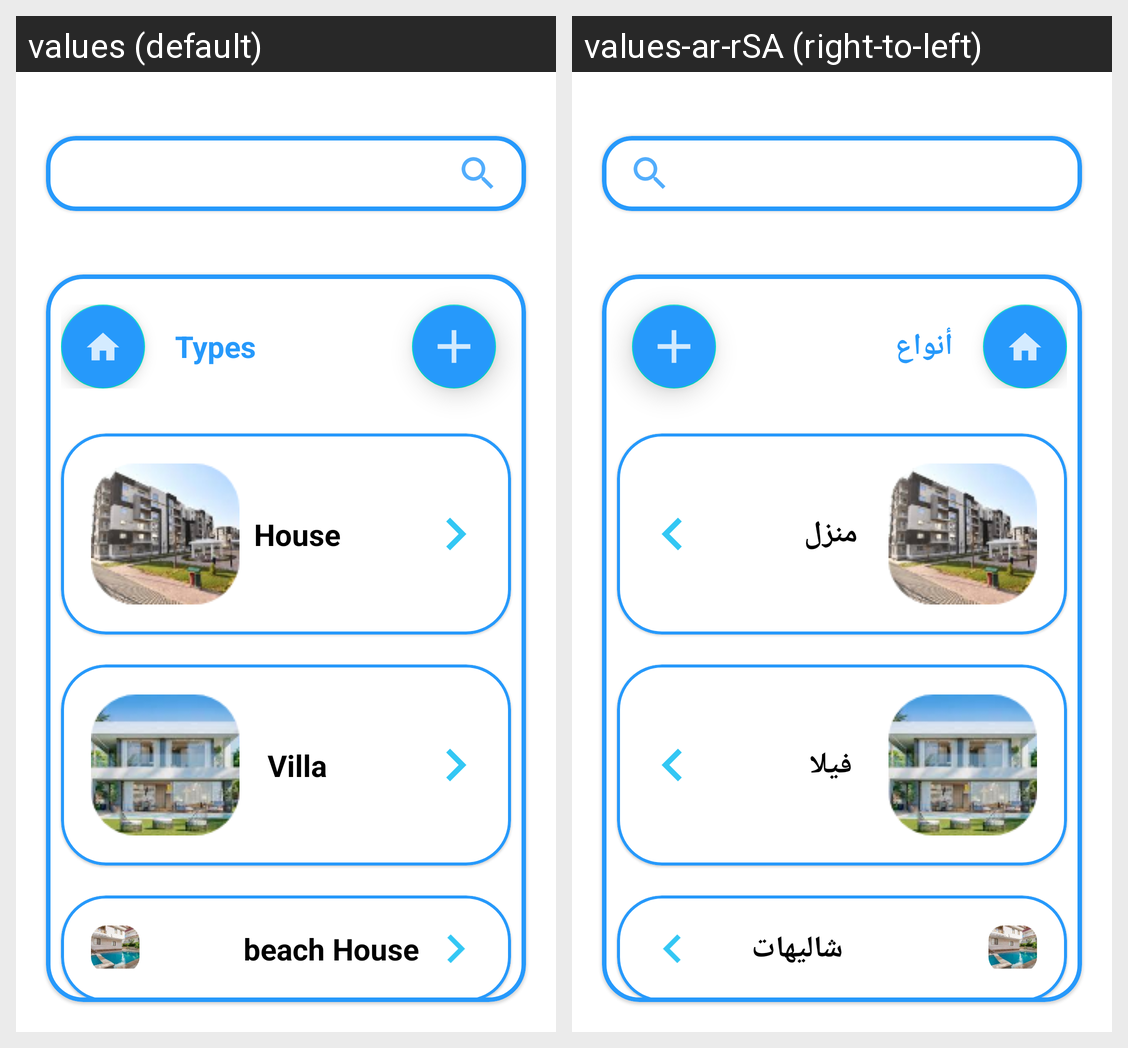

This grid shows one Android layout under two languages. Give, for every string resource on the screen, its name, the default text and each shown locale's text.
Android screen res/layout/fragment_home.xml rendered under 2 locales, left to right: values (default), values-ar-rSA (right-to-left). Device: Nexus 5 (rendered at 1080×1920; each locale shown at half size, 540×960, under a caption strip naming it); theme Theme.VillaProject.
Strings drawn on this screen, with the default value and each locale's value (text and hints the layout hard-codes, and strings that could not be matched under every locale, appear in the picture but are not listed):

types
  values: Types
  values-ar-rSA: أنواع

house
  values: House
  values-ar-rSA: منزل

villa
  values: Villa
  values-ar-rSA: فيلا

beach_house
  values: beach House
  values-ar-rSA: شاليهات
